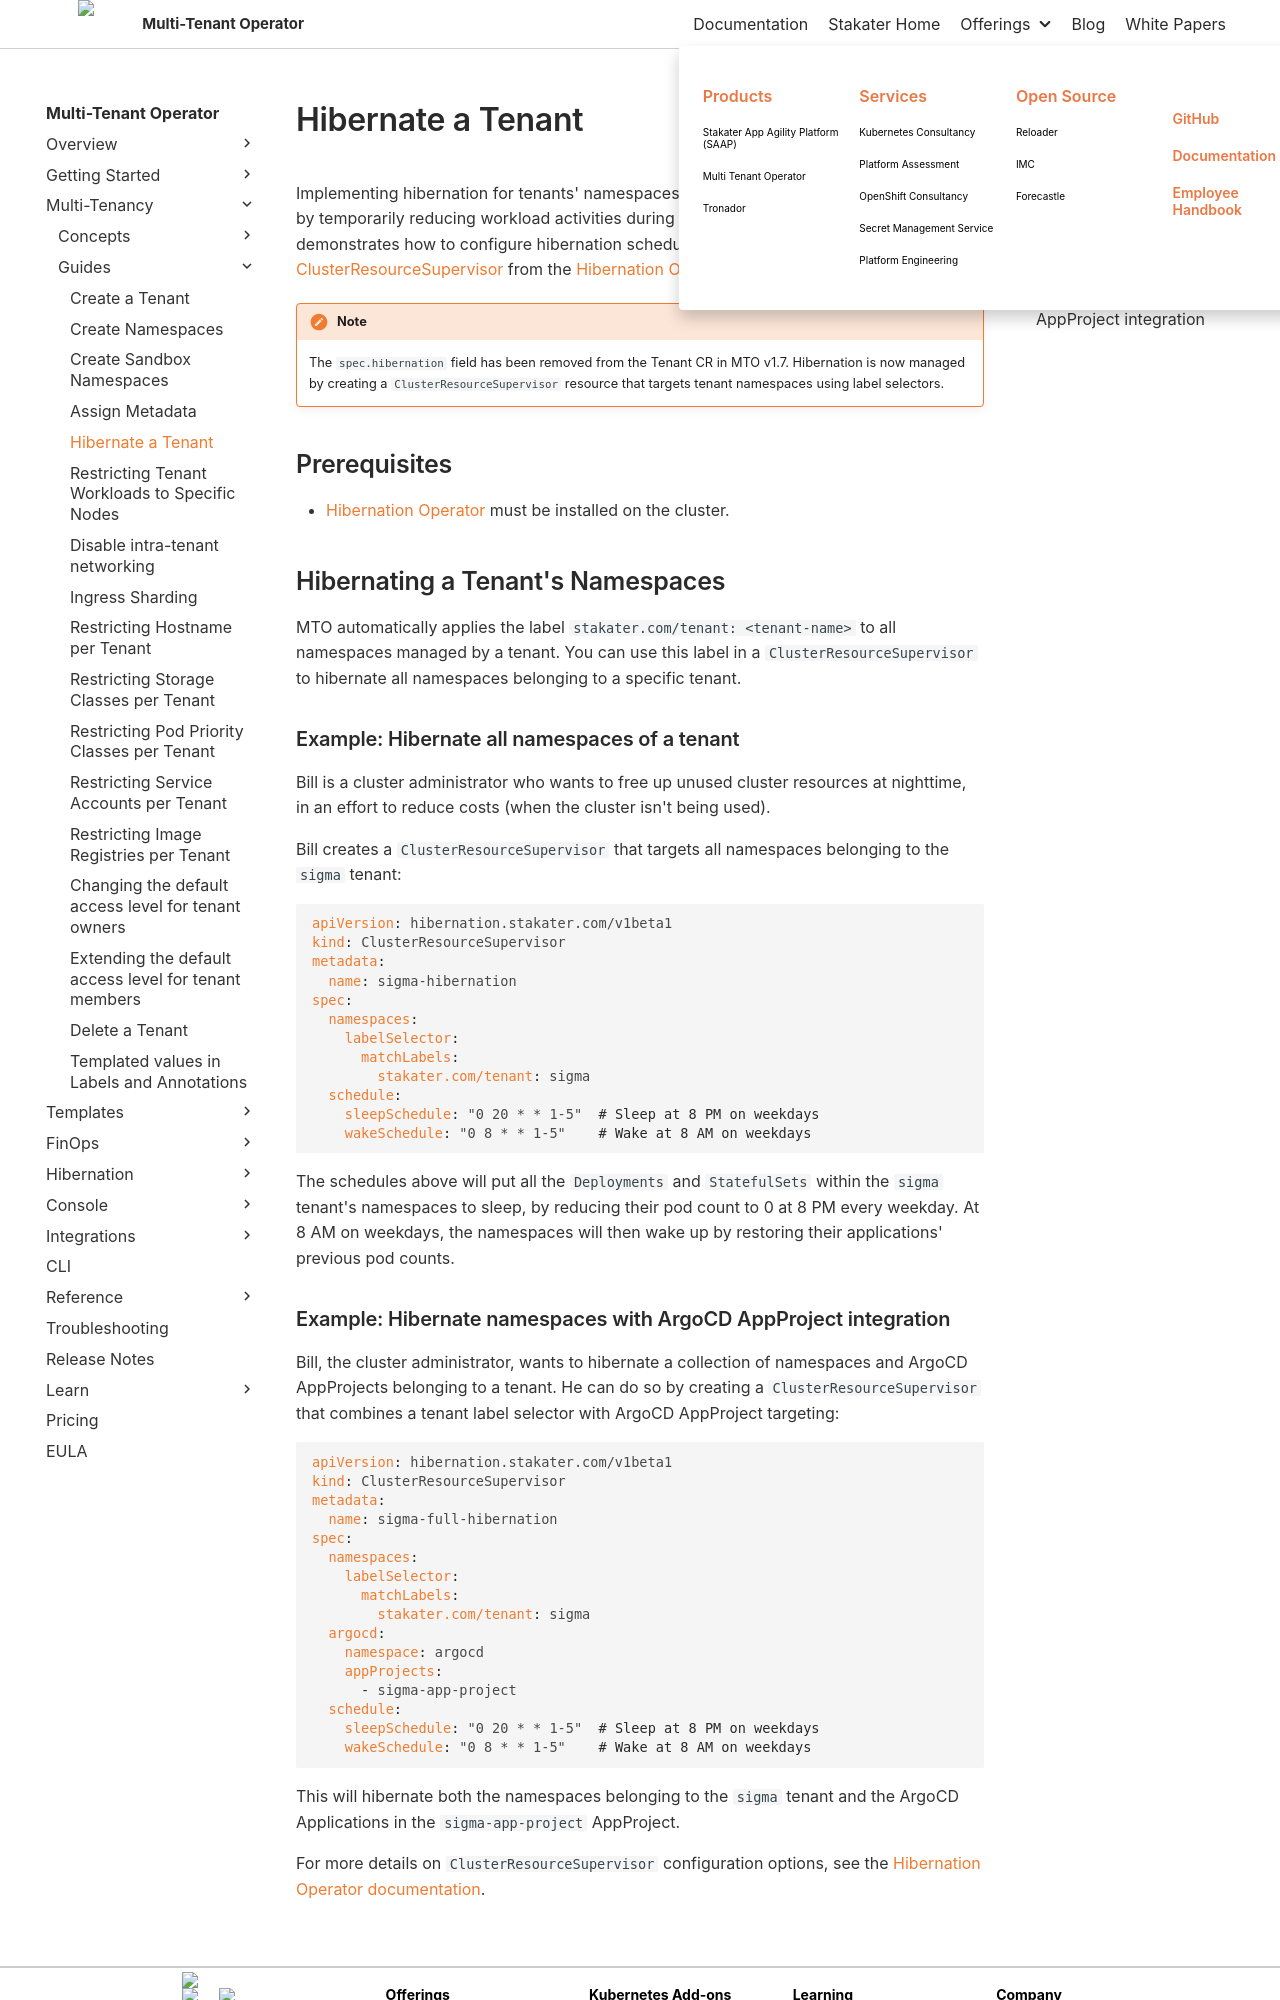

repository: stakater/mto-docs · page: 1.10/guides/hibernate-tenant.html · generator: mkdocs

# Hibernate a Tenant

Implementing hibernation for tenants' namespaces efficiently manages cluster resources by temporarily reducing workload activities during off-peak hours. This guide demonstrates how to configure hibernation schedules for tenant namespaces using a [ClusterResourceSupervisor](https://docs.stakater.com/hibernation-operator/latest/how-to-guides/create-cluster-resource-supervisor.html) from the [Hibernation Operator](https://docs.stakater.com/hibernation-operator).

!!! note
    The `spec.hibernation` field has been removed from the Tenant CR in MTO v1.7. Hibernation is now managed by creating a `ClusterResourceSupervisor` resource that targets tenant namespaces using label selectors.

## Prerequisites

- The Hibernation Operator is [installed](../getting-started/installation/operators/hibernation.md) on the cluster. It ships with MTO.

## Hibernating a Tenant's Namespaces

MTO automatically applies the label `stakater.com/tenant: <tenant-name>` to all namespaces managed by a tenant. You can use this label in a `ClusterResourceSupervisor` to hibernate all namespaces belonging to a specific tenant.

### Example: Hibernate all namespaces of a tenant

Bill is a cluster administrator who wants to free up unused cluster resources at nighttime, in an effort to reduce costs (when the cluster isn't being used).

Bill creates a `ClusterResourceSupervisor` that targets all namespaces belonging to the `sigma` tenant:

```yaml
apiVersion: hibernation.stakater.com/v1beta1
kind: ClusterResourceSupervisor
metadata:
  name: sigma-hibernation
spec:
  namespaces:
    labelSelector:
      matchLabels:
        stakater.com/tenant: sigma
  schedule:
    sleepSchedule: "0 20 * * 1-5"  # Sleep at 8 PM on weekdays
    wakeSchedule: "0 8 * * 1-5"    # Wake at 8 AM on weekdays
```

The schedules above will put all the `Deployments` and `StatefulSets` within the `sigma` tenant's namespaces to sleep, by reducing their pod count to 0 at 8 PM every weekday. At 8 AM on weekdays, the namespaces will then wake up by restoring their applications' previous pod counts.
